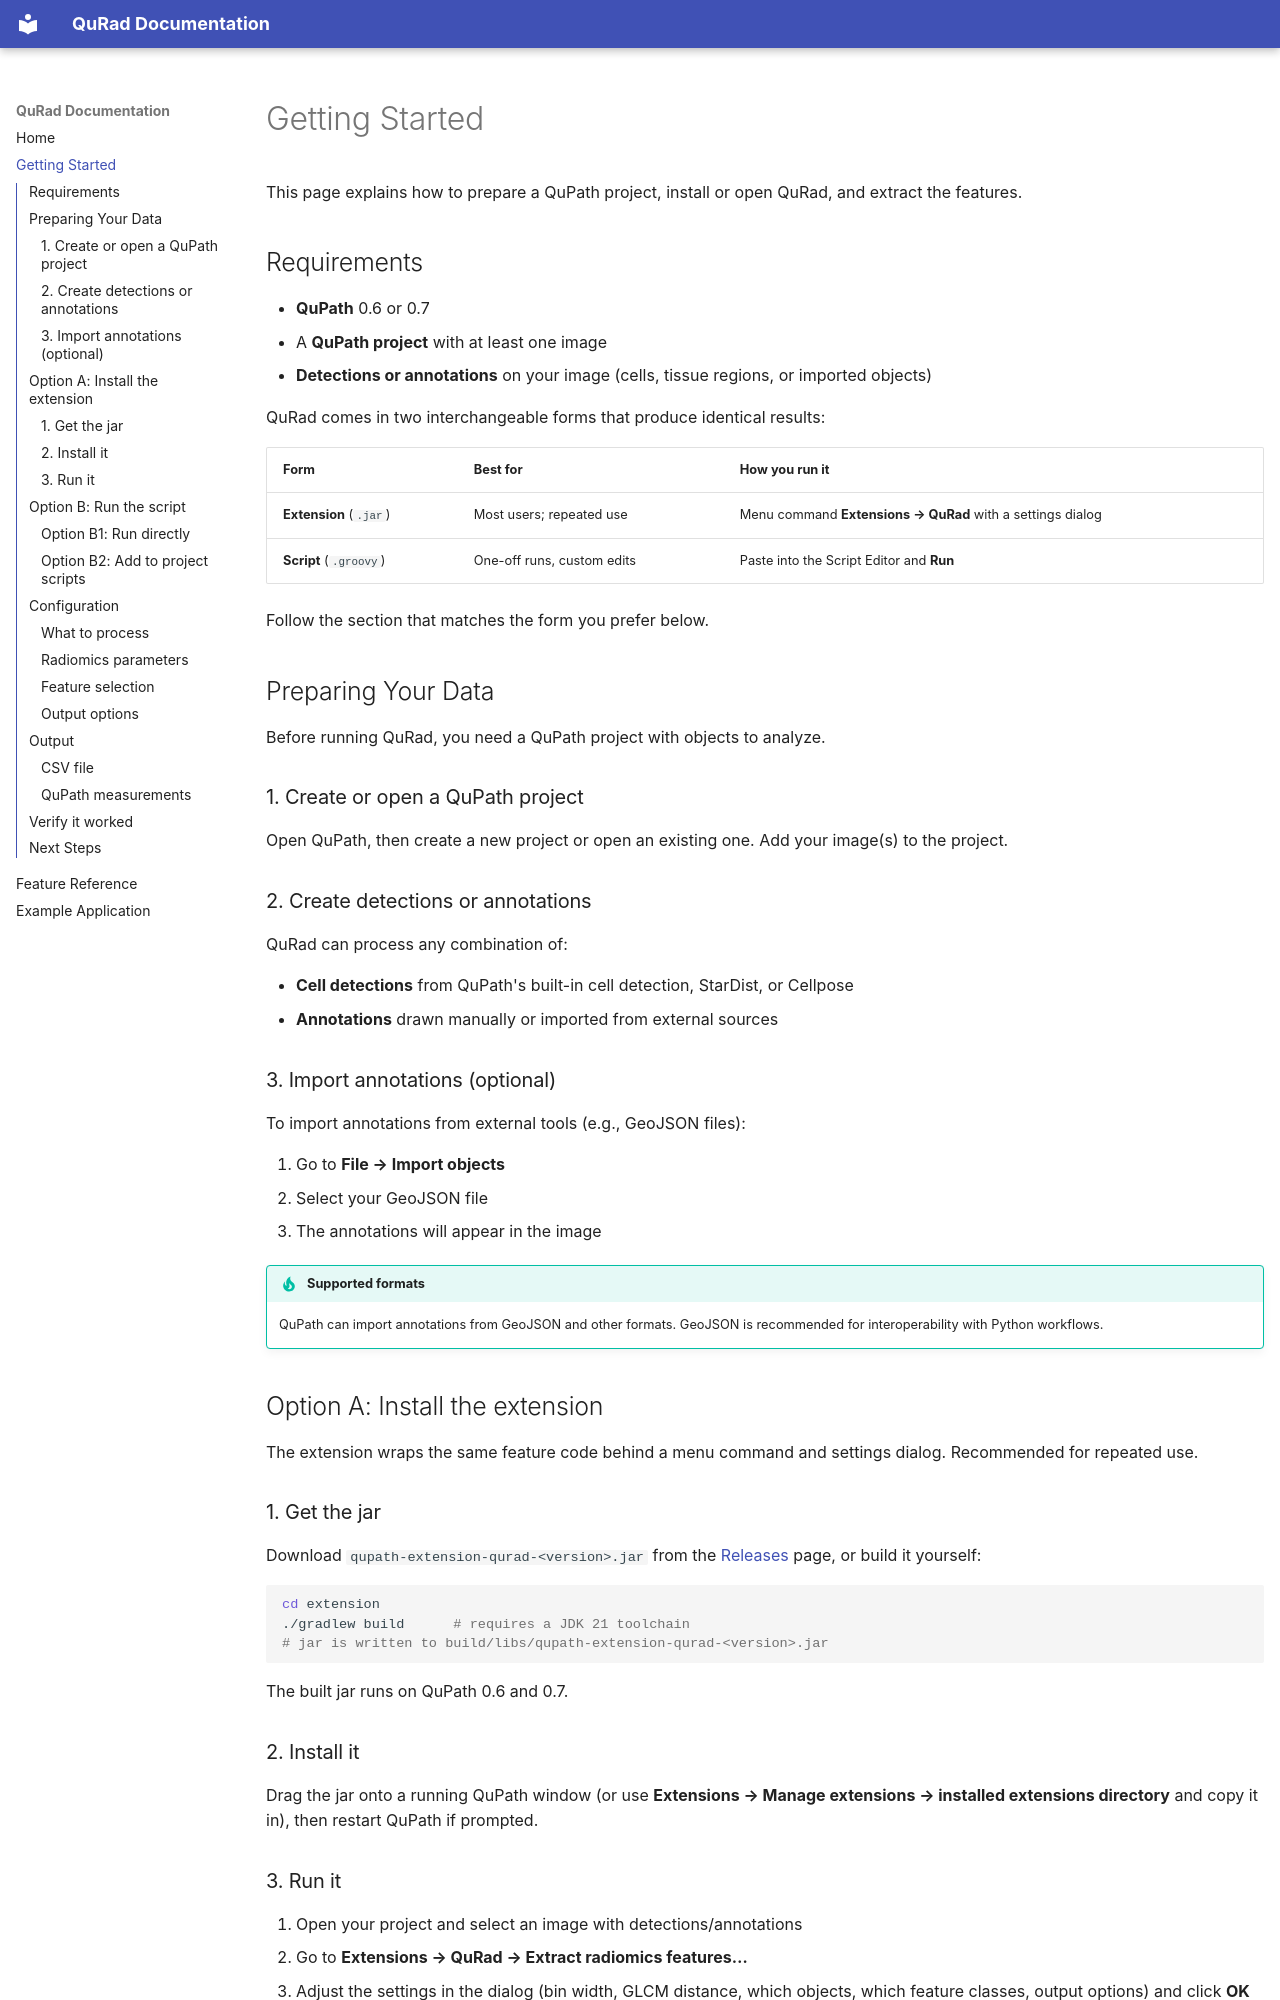

repository: institutducerveau/QuRad · page: getting-started/index.html · generator: mkdocs

# Getting Started

This page explains how to prepare a QuPath project, install or open QuRad, and extract the features.

## Requirements

- **QuPath** 0.6 or 0.7
- A **QuPath project** with at least one image
- **Detections or annotations** on your image (cells, tissue regions, or imported objects)

QuRad comes in two interchangeable forms that produce identical results:

| Form | Best for | How you run it |
|------|----------|----------------|
| **Extension** (`.jar`) | Most users; repeated use | Menu command **Extensions → QuRad** with a settings dialog |
| **Script** (`.groovy`) | One-off runs, custom edits | Paste into the Script Editor and **Run** |

Follow the section that matches the form you prefer below.

## Preparing Your Data

Before running QuRad, you need a QuPath project with objects to analyze.

### 1. Create or open a QuPath project

Open QuPath, then create a new project or open an existing one. Add your image(s) to the project.

### 2. Create detections or annotations

QuRad can process any combination of:

- **Cell detections** from QuPath's built-in cell detection, StarDist, or Cellpose
- **Annotations** drawn manually or imported from external sources

### 3. Import annotations (optional)

To import annotations from external tools (e.g., GeoJSON files):

1. Go to **File → Import objects**
2. Select your GeoJSON file
3. The annotations will appear in the image

!!! tip "Supported formats"
    QuPath can import annotations from GeoJSON and other formats. GeoJSON is recommended for interoperability with Python workflows.

## Option A: Install the extension

The extension wraps the same feature code behind a menu command and settings dialog. Recommended for repeated use.

### 1. Get the jar

Download `qupath-extension-qurad-<version>.jar` from the [Releases](https://github.com/institutducerveau/QuRad/releases) page, or build it yourself:

```bash
cd extension
./gradlew build      # requires a JDK 21 toolchain
# jar is written to build/libs/qupath-extension-qurad-<version>.jar
```

The built jar runs on QuPath 0.6 and 0.7.

### 2. Install it

Drag the jar onto a running QuPath window (or use **Extensions → Manage extensions → installed extensions directory** and copy it in), then restart QuPath if prompted.

### 3. Run it

1. Open your project and select an image with detections/annotations
2. Go to **Extensions → QuRad → Extract radiomics features…**
3. Adjust the settings in the dialog (bin width, GLCM distance, which objects, which feature classes, output options) and click **OK**

The dialog mirrors the [configuration](#configuration) options described below. Results are written to the measurement table and/or a timestamped CSV (plus a `_settings.json` file), exactly like the script.

!!! warning "Image type"
    QuRad works on **8-bit RGB brightfield images** (the standard for H&E whole-slide images). Fluorescence,
    multichannel or 16-bit images are refused with an explicit message.
